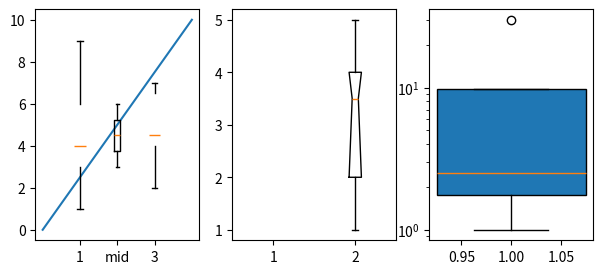

Recreate this plot in Python.
# Written by calculate-plot 0.1.0: this script draws the same figure with Matplotlib 3.11.2.
import locale

import matplotlib.pyplot as plt

# Text is shaped for the language of the locale: this is the one the figure was made with.
try:
    locale.setlocale(locale.LC_CTYPE, "C.UTF-8")
except locale.Error:
    locale.setlocale(locale.LC_CTYPE, "C")

fig, axs = plt.subplots(1, 3, figsize=(7.2, 3))
axs[0].plot([0, 4], [0, 10])
axs[0].boxplot([[1, 3, 4, 6, 9], [2, 4, 4, 5, 7, 12]], positions=[1, 3], showfliers=False, showbox=False, zorder=5)
axs[0].boxplot([[3, 4, 5, 6]], positions=[2], tick_labels=['mid'], sym='')
axs[1].boxplot([[1, 2, float('nan'), 4], [1, 2, 3, 4, 5]], usermedians=[None, 3.5], conf_intervals=[None, [2, 4]], notch=True)
axs[2].boxplot([[1, 2, 3, 30], []], manage_ticks=False, patch_artist=True)
axs[2].set_yscale('log')

if __name__ == "__main__":
    plt.show()
